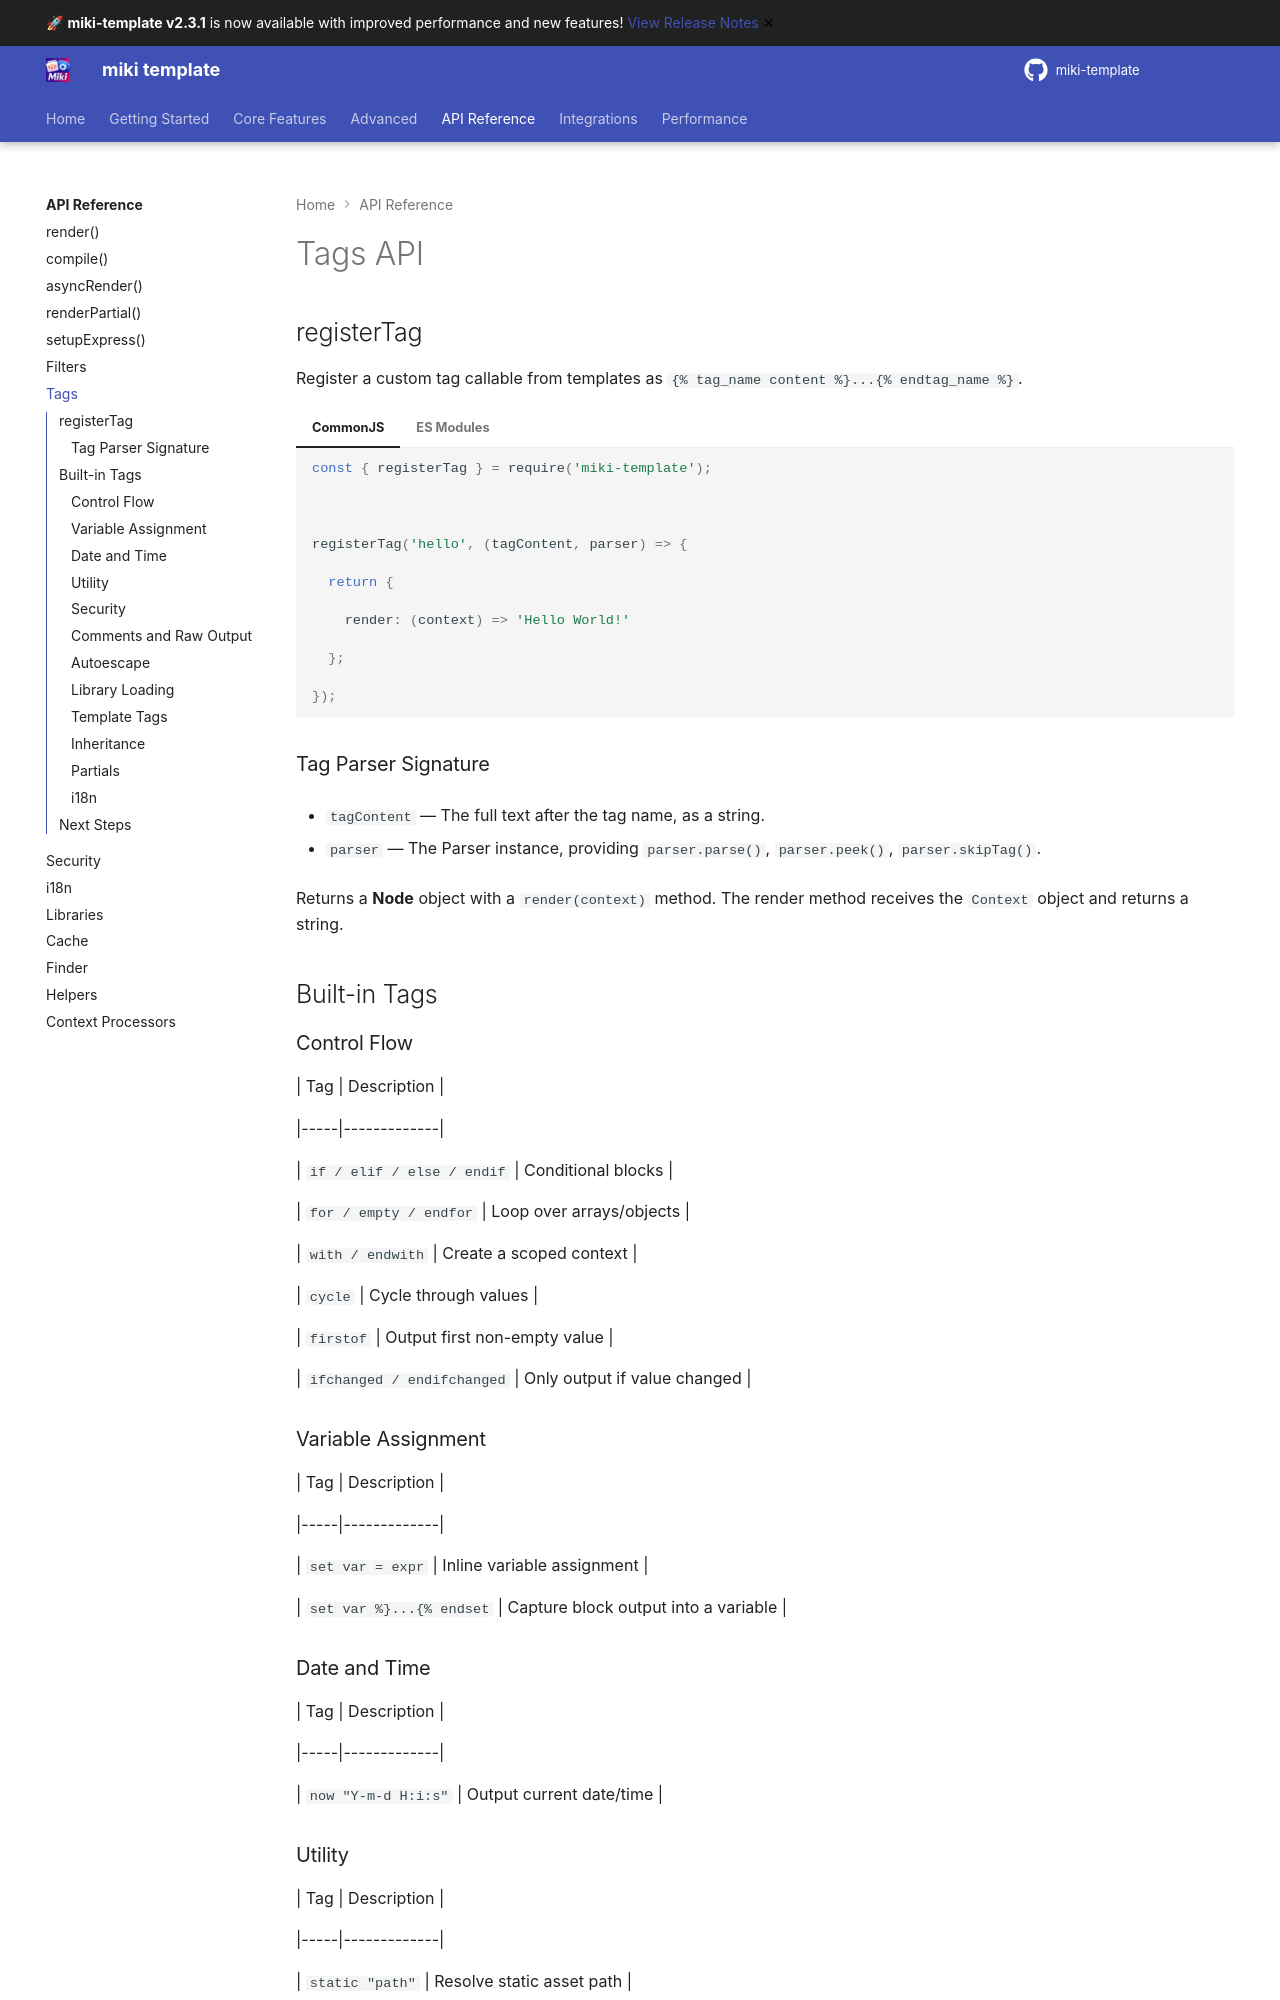

repository: alainmiki/miki-template · page: api/tags/index.html · generator: mkdocs

# Tags API



## registerTag



Register a custom tag callable from templates as `{% tag_name content %}...{% endtag_name %}`.



=== "CommonJS"



    ```javascript

    const { registerTag } = require('miki-template');



    registerTag('hello', (tagContent, parser) => {

      return {

        render: (context) => 'Hello World!'

      };

    });

    ```



=== "ES Modules"



    ```javascript

    import { registerTag } from 'miki-template';



    registerTag('hello', (tagContent, parser) => {

      return {

        render: (context) => 'Hello World!'

      };

    });

    ```



### Tag Parser Signature



- `tagContent` — The full text after the tag name, as a string.

- `parser` — The Parser instance, providing `parser.parse()`, `parser.peek()`, `parser.skipTag()`.



Returns a **Node** object with a `render(context)` method. The render method receives the `Context` object and returns a string.



## Built-in Tags



### Control Flow



| Tag | Description |

|-----|-------------|

| `if / elif / else / endif` | Conditional blocks |

| `for / empty / endfor` | Loop over arrays/objects |

| `with / endwith` | Create a scoped context |

| `cycle` | Cycle through values |

| `firstof` | Output first non-empty value |

| `ifchanged / endifchanged` | Only output if value changed |



### Variable Assignment



| Tag | Description |

|-----|-------------|

| `set var = expr` | Inline variable assignment |

| `set var %}...{% endset` | Capture block output into a variable |



### Date and Time



| Tag | Description |

|-----|-------------|

| `now "Y-m-d H:i:s"` | Output current date/time |
